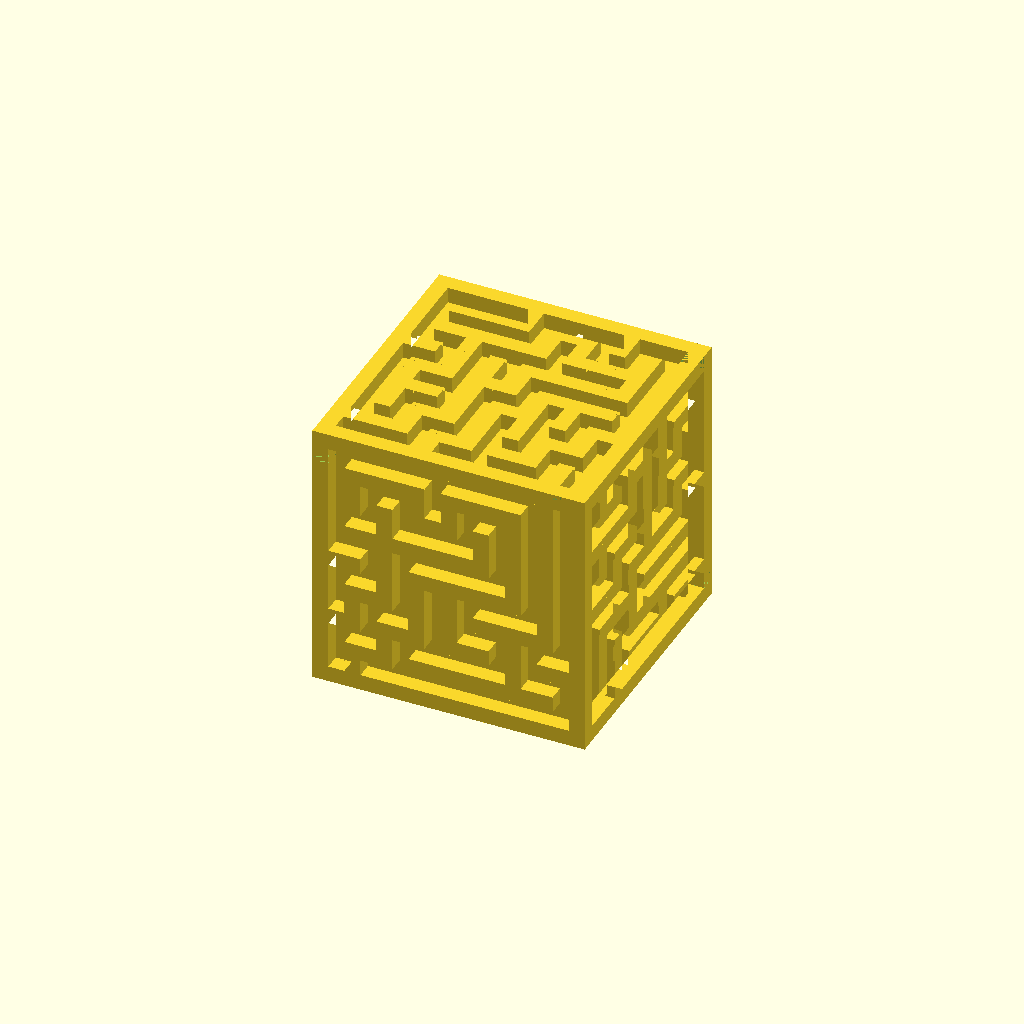
Cell 1: rendered with the file's own defaults.
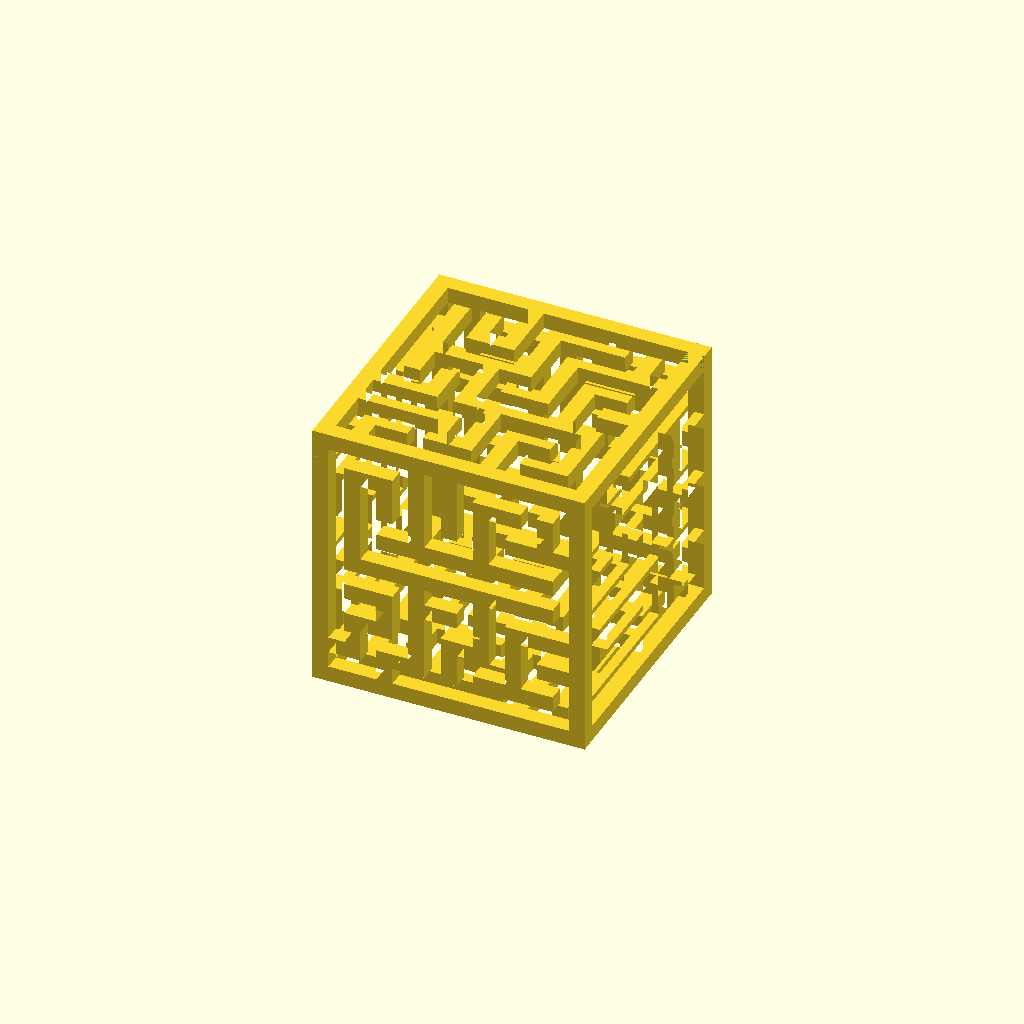
Cell 2: the same model with inner_cube = false.
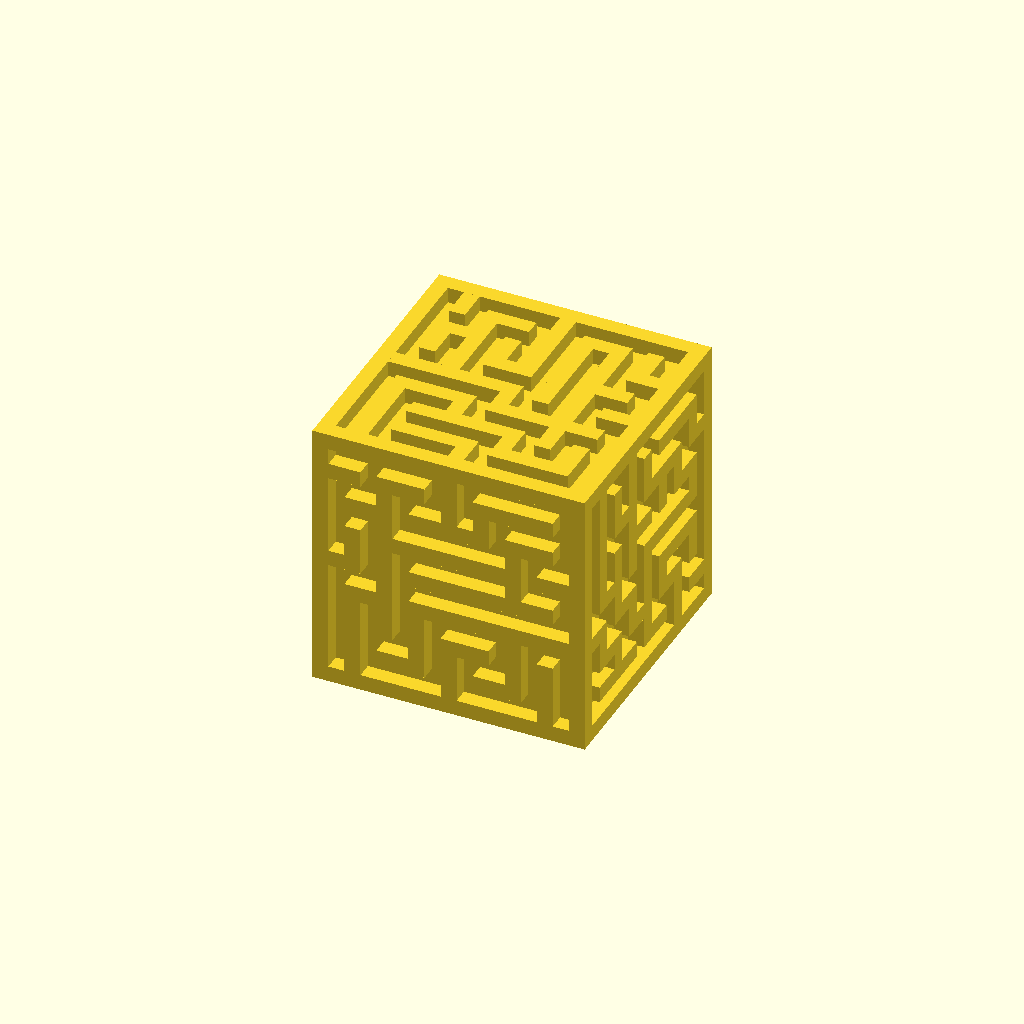
Cell 3: the same model with travel_all = false.
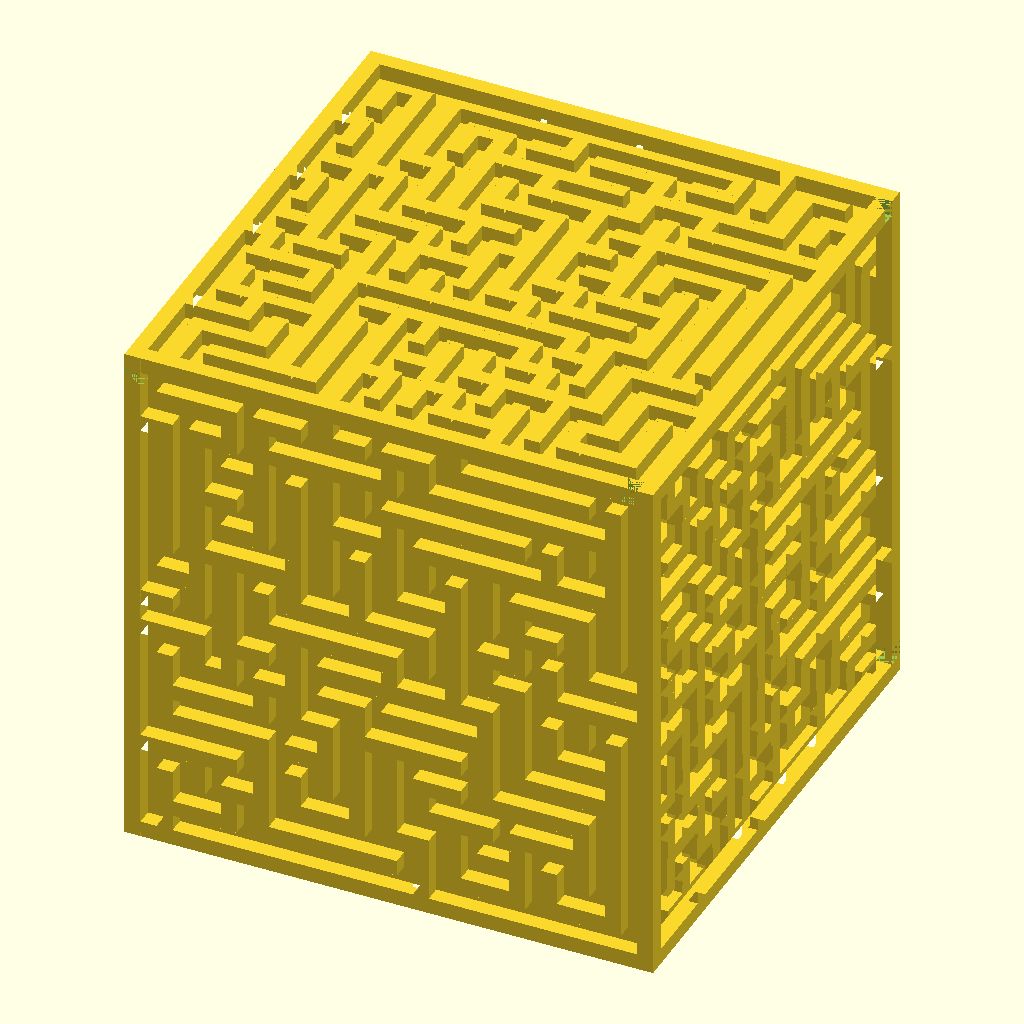
Cell 4: maze_rows = 16 (everything else at default).
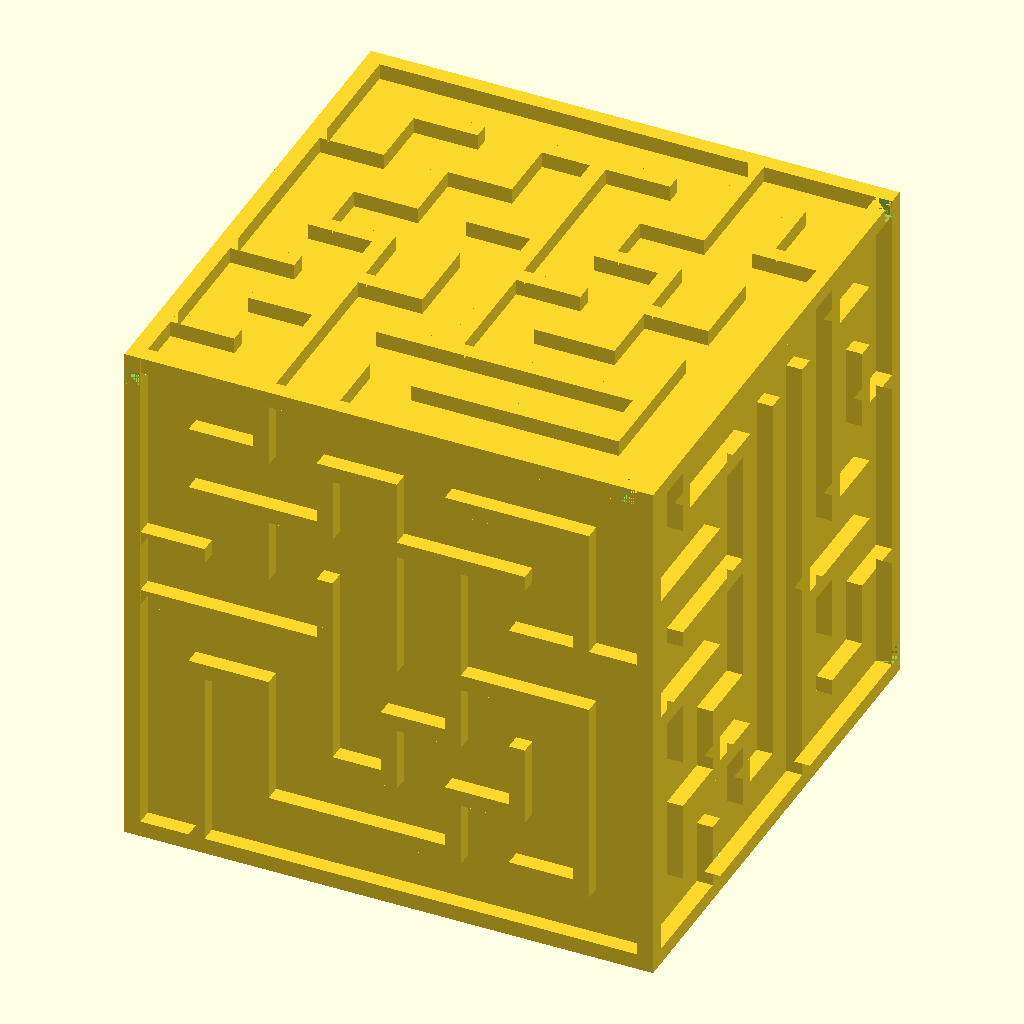
Cell 5: the same model with cell_width = 4.
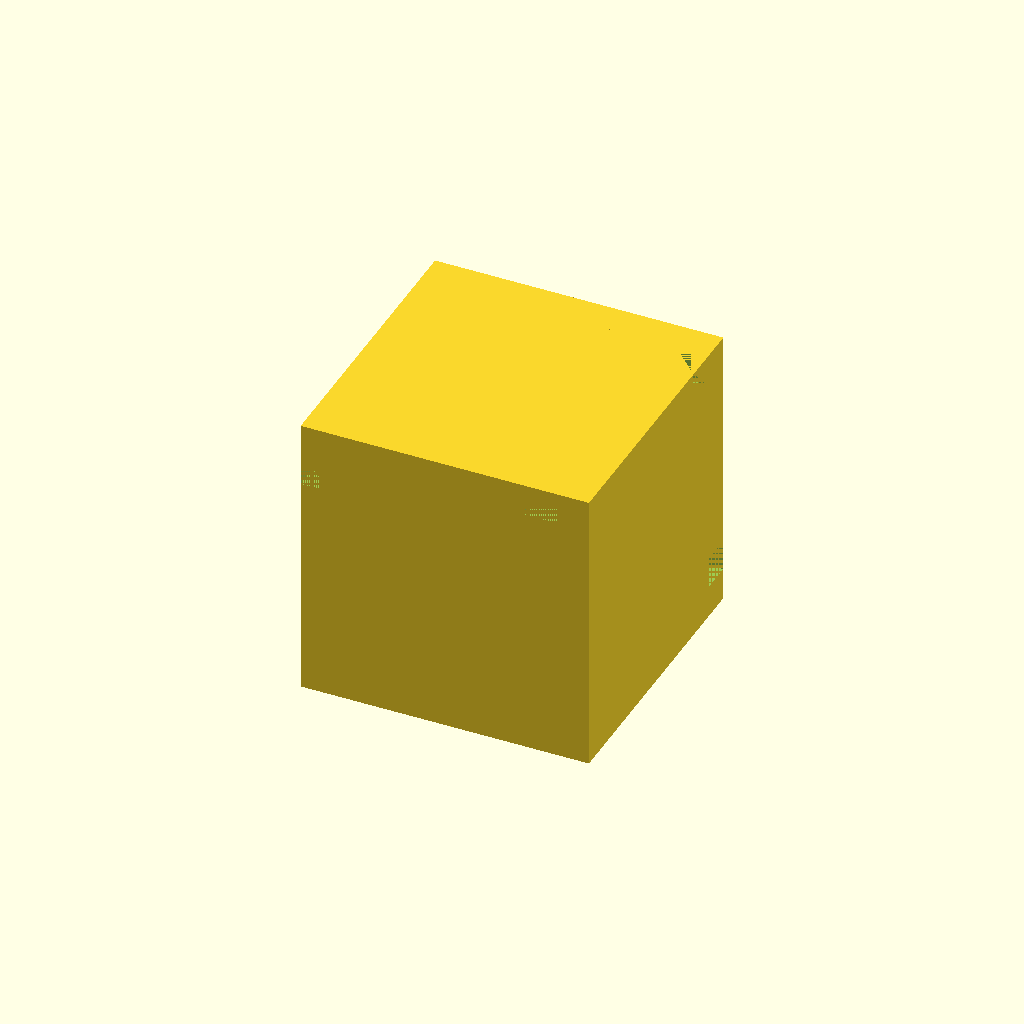
Cell 6: the same model with wall_thickness = 2.
One fixed orthographic camera (rotation 55°, 0°, 25°; colour scheme Cornfield) for every cell.
Source of the model, examples/maze/cube_maze.scad:
use <square_maze.scad>

maze_rows = 8;
cell_width = 2;
wall_thickness = 1;
inner_cube = true;
travel_all = true;

module cube_maze(maze_rows, cell_width, wall_thickness, inner_cube, travel_all) {
    cells_size = cell_width * maze_rows;
    cube_size = cells_size - wall_thickness;
    maze_size = cells_size + wall_thickness;
    
    half_wall_thickness = wall_thickness / 2;
    half_cube_size = cube_size / 2;
    half_maze_size = maze_size / 2;
    
    origin = half_wall_thickness - half_maze_size;
    
    module two_mazes() {
        module one_maze() {
            translate([origin, origin, half_cube_size]) 
            linear_extrude(wall_thickness) 
                square_maze(maze_rows, cell_width, wall_thickness);
        }

        one_maze();  
        rotate([180, 0, 0]) 
            one_maze();      
    }
    
    if(inner_cube) {
        cube(cube_size + 0.01, center= true);
    }

    difference() {
        union() {
            two_mazes();
            rotate([90, 0, 0]) two_mazes();
            rotate([0, 90, 0]) two_mazes();
        }
    
        if(travel_all) {
            union() {
                translate([half_maze_size - wall_thickness * 2, -half_maze_size, half_cube_size]) 
                    cube(wall_thickness);
            
                translate([half_maze_size - wall_thickness, half_maze_size - wall_thickness * 2, half_cube_size]) 
                    cube(wall_thickness);   
                
                translate([half_maze_size - wall_thickness, half_maze_size - wall_thickness, -half_cube_size]) 
                    cube(wall_thickness);
                
                translate([-half_maze_size + wall_thickness, half_maze_size - wall_thickness, -half_cube_size - wall_thickness]) 
                    cube(wall_thickness);

                translate([-half_maze_size, -half_maze_size + wall_thickness, -half_cube_size - wall_thickness]) 
                    cube(wall_thickness);        
        
                translate([-half_maze_size, -half_maze_size, half_cube_size - wall_thickness])
                    cube(wall_thickness);  
            }
        }        
    }
}

cube_maze(maze_rows, cell_width, wall_thickness, inner_cube, travel_all);
Customizer parameters (derived from the source; name, type, default, range or options):
maze_rows: number, default 8
cell_width: number, default 2
wall_thickness: number, default 1
inner_cube: bool, default true
travel_all: bool, default true
